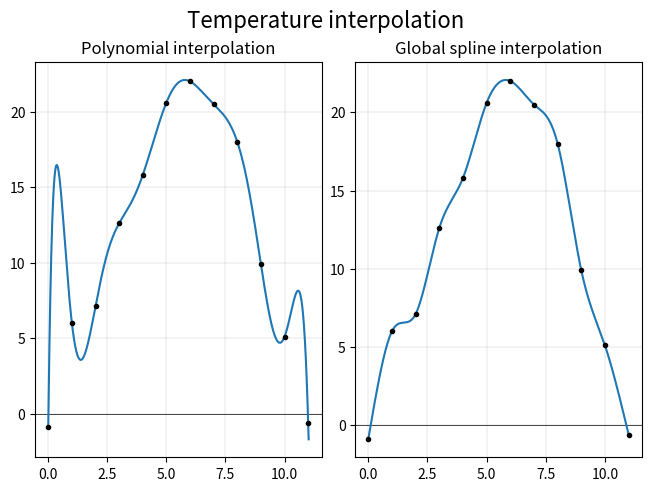

Reproduce this figure in Python.
import matplotlib.pyplot as plt
import numpy as np


TEMPERATURE = [-0.9, 6.0, 7.1, 12.6, 15.8, 20.6, 22.0, 20.5, 18.0, 9.9, 5.1, -0.6]


fig, axs = plt.subplots(1, 2, constrained_layout=True)
fig.suptitle('Temperature interpolation', fontsize=16)


def plot_functions(x_arr, y_arr, axis, title):
    axis.set_title(title)
    axis.axhline(linewidth=0.5, color='k')
    axis.grid(linewidth=0.2)

    axis.plot(x_arr, y_arr)
    axis.plot(range(12), TEMPERATURE, 'ko', markersize=3)


# ----- Part 1 -----
def x_matrix():
    matrix = []

    for i in range(12):
        x_row = []

        for j in range(12):
            x_row.append(i ** j)

        matrix.append(x_row)

    return matrix


def interpolate(a, x_arr):
    y_arr = 0
    power = 0

    for i in a:
        y_arr += i * x_arr ** power
        power += 1

    return y_arr


a_values = np.linalg.solve(x_matrix(), TEMPERATURE)
x_interpolated = np.arange(0, 12, 0.01)
y_interpolated = interpolate(a_values, x_interpolated)

inter_filter = y_interpolated > min(TEMPERATURE) - 1
y_interpolated = y_interpolated[inter_filter]
x_interpolated = x_interpolated[:len(y_interpolated)]

plot_functions(x_interpolated, y_interpolated, axs[0], 'Polynomial interpolation')


# ----- Part 2 -----
def d_matrix():
    temp_len = len(TEMPERATURE)
    matrix = np.zeros((temp_len - 2, temp_len))

    for i in range(temp_len - 2):
        matrix[i][i] = 1 / 6
        matrix[i][i + 1] = 2 / 3
        matrix[i][i + 2] = 1 / 6

    # Remove first and last column to make the matrix square
    square = []
    for i in matrix:
        square.append(i[1:len(i) - 1])

    return square


def y_vector():
    vector = []

    for i in range(len(TEMPERATURE) - 2):
        vector.append(TEMPERATURE[i + 2] - 2 * TEMPERATURE[i + 1] + TEMPERATURE[i])

    return vector


def calc_y(f_prime0, f_prime1, y0, y1, step):
    return (f_prime0 * step ** 2 / 2 -
            f_prime0 * step ** 3 / 6 +
            f_prime1 * step ** 3 / 6 +
            (y1 - y0) * step -
            f_prime0 * step / 3 -
            f_prime1 * step / 6 +
            y0)


def global_spline_interpolation(f_primes):
    x_interpol = []
    y_interpol = []
    month = 0

    for step in np.arange(0, 1, 0.01):
        x_interpol.append(month + step)
        y_interpol.append(calc_y(0, f_primes[0], TEMPERATURE[0], TEMPERATURE[1], step))

    month += 1

    for i in range(len(f_primes) - 1):
        for step in np.arange(0, 1, 0.01):
            x_interpol.append(month + step)
            y_interpol.append(
                f_primes[i] * step ** 2 / 2 -
                f_primes[i] * step ** 3 / 6 +
                f_primes[i + 1] * step ** 3 / 6 +
                (TEMPERATURE[i + 1 + 1] - TEMPERATURE[i + 1]) * step -
                f_primes[i] * step / 3 -
                f_primes[i + 1] * step / 6 +
                TEMPERATURE[i + 1]
            )

        month += 1

    for step in np.arange(0, 1, 0.01):
        x_interpol.append(month + step)
        y_interpol.append(calc_y(f_primes[len(f_primes) - 1], 0, TEMPERATURE[10], TEMPERATURE[11], step))

    return x_interpol, y_interpol


f_primes2 = np.linalg.solve(d_matrix(), y_vector())
x, y = global_spline_interpolation(f_primes2)

plot_functions(x, y, axs[1], 'Global spline interpolation')


plt.show()
